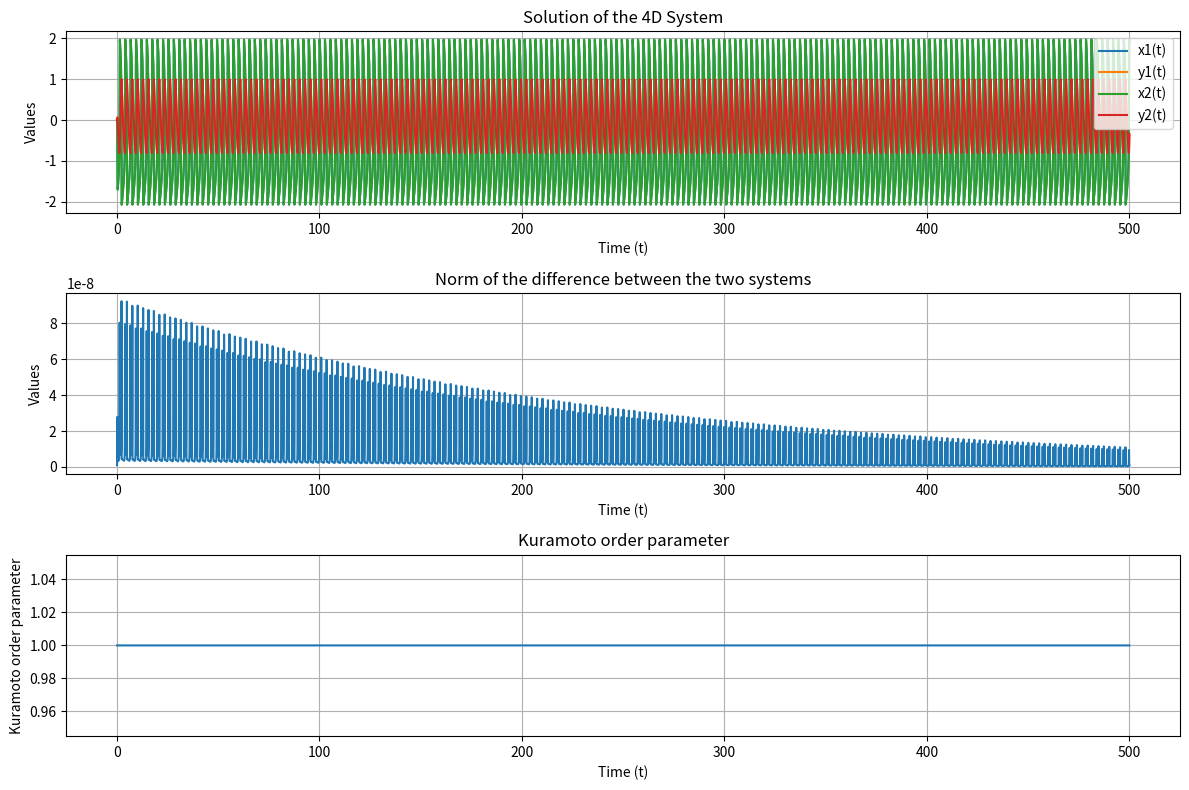

This figure's Python source:
import numpy as np
from scipy.integrate import solve_ivp
from scipy.signal import find_peaks, hilbert
import matplotlib.pyplot as plt
from matplotlib.animation import FuncAnimation

def f(xi, xj, c):
    return c*np.arctan(xi - xj)
    #return c*(xi-xj)

def system(t, state, a1, a2, eps, c):
    x1, y1, x2, y2 = state
    phi = np.pi/2 - 0.1
    dx1dt = (x1 - (x1**3)/3 - y1 + c*-0.05*(np.cos(phi)*(x2 - x1) + np.sin(phi)*(y2- y1)))/eps#f(x2, x1, c))/eps
    dy1dt = x1 + a1 + c*-0.05*(np.cos(phi)*(y2 - y1) - np.sin(phi)*(x2 - x1))
    dx2dt = (x2 - (x2**3)/3 - y2 + + c*-0.05*(np.cos(phi)*(x1 - x2) + np.sin(phi)*(y1- y2)))/eps #f(x1, x2, c))/eps
    dy2dt = x2 + a2 + c*-0.05*(np.cos(phi)*(y1 - y2) - np.sin(phi)*(x1 - x2))
    return [dx1dt, dy1dt, dx2dt, dy2dt]

def kuramoto_order_parameter(x1_values, y1_values, x2_values, y2_values):
    theta1_values = np.angle(x1_values + 1j*hilbert(x1_values)) #np.arctan2(x1_values, y1_values)
    theta2_values = np.angle(x2_values + 1j*hilbert(x2_values)) #np.arctan2(x2_values, y2_values) 
    z = (np.exp(1j*theta1_values) + np.exp(1j*theta2_values))/2
    return np.abs(z)

def system_observables(a1, a2, eps, c, initial_state, t_span, max_step=0.01):
    sol = solve_ivp(system, t_span, initial_state, max_step=max_step, args=(a1, a2, eps, c))

    x1_eq = np.array([-a1, a1**3/3 - a1 + f(-a2, -a1, c)])
    x2_eq = np.array([-a2, a2**3/3 - a2 + f(-a1, -a2, c)])

    t_values = sol.t
    x1_values, y1_values, x2_values, y2_values = sol.y
    x1_from_eq = x1_values - x1_eq[0]
    y1_from_eq = y1_values - x1_eq[1]
    x2_from_eq = x2_values - x2_eq[0]
    y2_from_eq = y2_values - x2_eq[1]
    kuramoto_values = kuramoto_order_parameter(x1_from_eq, y1_from_eq, x2_from_eq, y2_from_eq)
    x_difference = x1_from_eq - x2_from_eq
    y_difference = y1_from_eq - y2_from_eq
    norm_difference = np.sqrt(x_difference**2 + y_difference**2)
    peak_locations = find_peaks(norm_difference)[0]
    peak_times, peak_values = (t_values[peak_locations], norm_difference[peak_locations])
    return t_values, x1_values, y1_values, x2_values, y2_values, norm_difference, peak_times, peak_values, kuramoto_values

if __name__ == '__main__':

    # Define the parameters:
    a1 = 0.5
    a2 = 0.5
    eps = 0.05
    c = 1/12
    animate = False
    # Define the initial condition
    initial_state = [0.0 + 1e-9, 0.0, 0.0, 0.0]

    # Define the time span:
    t_span = (0, 500)

    # Solve the system
    t_values, x1_values, y1_values, x2_values, y2_values, norm_difference, peak_times, peak_values, kuramoto = system_observables(a1, a2, eps, c, initial_state, t_span)

    fig, (ax1, ax2, ax4) = plt.subplots(nrows=3, ncols=1, figsize=(12, 8))

    ax1.plot(t_values, x1_values, label='x1(t)')
    ax1.plot(t_values, y1_values, label='y1(t)')
    ax1.plot(t_values, x2_values, label='x2(t)')
    ax1.plot(t_values, y2_values, label='y2(t)')
    ax1.set_xlabel('Time (t)')
    ax1.set_ylabel('Values')
    ax1.set_title('Solution of the 4D System')
    ax1.legend()
    ax1.grid(True)

    ax2.plot(t_values, norm_difference, label='x difference')
    ax2.set_xlabel('Time (t)')
    ax2.set_ylabel('Values')
    ax2.set_title('Norm of the difference between the two systems')
    ax2.grid(True)

    # ax3.plot(peak_times, peak_values, "o-", label='Amplitude of the difference')
    # ax3.set_xlabel('Time (t)')
    # ax3.set_ylabel('Amplitude')
    # ax3.set_title('Amplitude of the difference between the two systems')
    # ax3.grid(True)

    ax4.plot(t_values, kuramoto, label='Kuramoto order parameter')
    ax4.set_xlabel('Time (t)')
    ax4.set_ylabel('Kuramoto order parameter')
    ax4.set_title('Kuramoto order parameter')
    # ax4.set_ylim(-0.1, 1.1)
    ax4.grid(True)
    # x_values = np.array([x1_values, x2_values])
    # y_values = np.array([y1_values, y2_values])
    # ax4.plot(t_values, kuramoto_order_parameter(,))

    fig.tight_layout()

    if animate:
        # Create the animation figure
        fig_anim, ax_anim = plt.subplots(figsize=(12, 6), nrows=1, ncols=2)

        for i, ax in enumerate(ax_anim):
            ax.set_xlim(min(min(x1_values), min(x2_values)),
                            max(max(x1_values), max(x2_values)))
            ax.set_ylim(min(min(y1_values), min(y2_values)),
                            max( max(y1_values), max(y2_values)))
            ax.set_xlabel('x')
            ax.set_ylabel('y')
            ax.set_title(f'System {i+1}')

        # Initialize empty lines for animation
        line1_anim, = ax_anim[0].plot([], [], label='System 1', color='blue')
        line2_anim, = ax_anim[1].plot([], [], label='System 2', color='orange')
        dot1_anim, = ax_anim[0].plot([], [], 'o', color='blue')
        dot2_anim, = ax_anim[1].plot([], [], 'o', color='orange')

        # Function to update the animation frames

        skips = 15
        def update(frame):
            frame = skips*frame
            line1_anim.set_data(x1_values[:frame], y1_values[:frame])
            line2_anim.set_data(x2_values[:frame], y2_values[:frame])
            dot1_anim.set_data(x1_values[frame], y1_values[frame])
            dot2_anim.set_data(x2_values[frame], y2_values[frame])
            return line1_anim, line2_anim, dot1_anim, dot2_anim

        # Create the animation
        ani = FuncAnimation(fig_anim, update, frames=int(len(t_values)/skips), blit=True, interval=1)


    # Show the animation figure
    plt.show()
